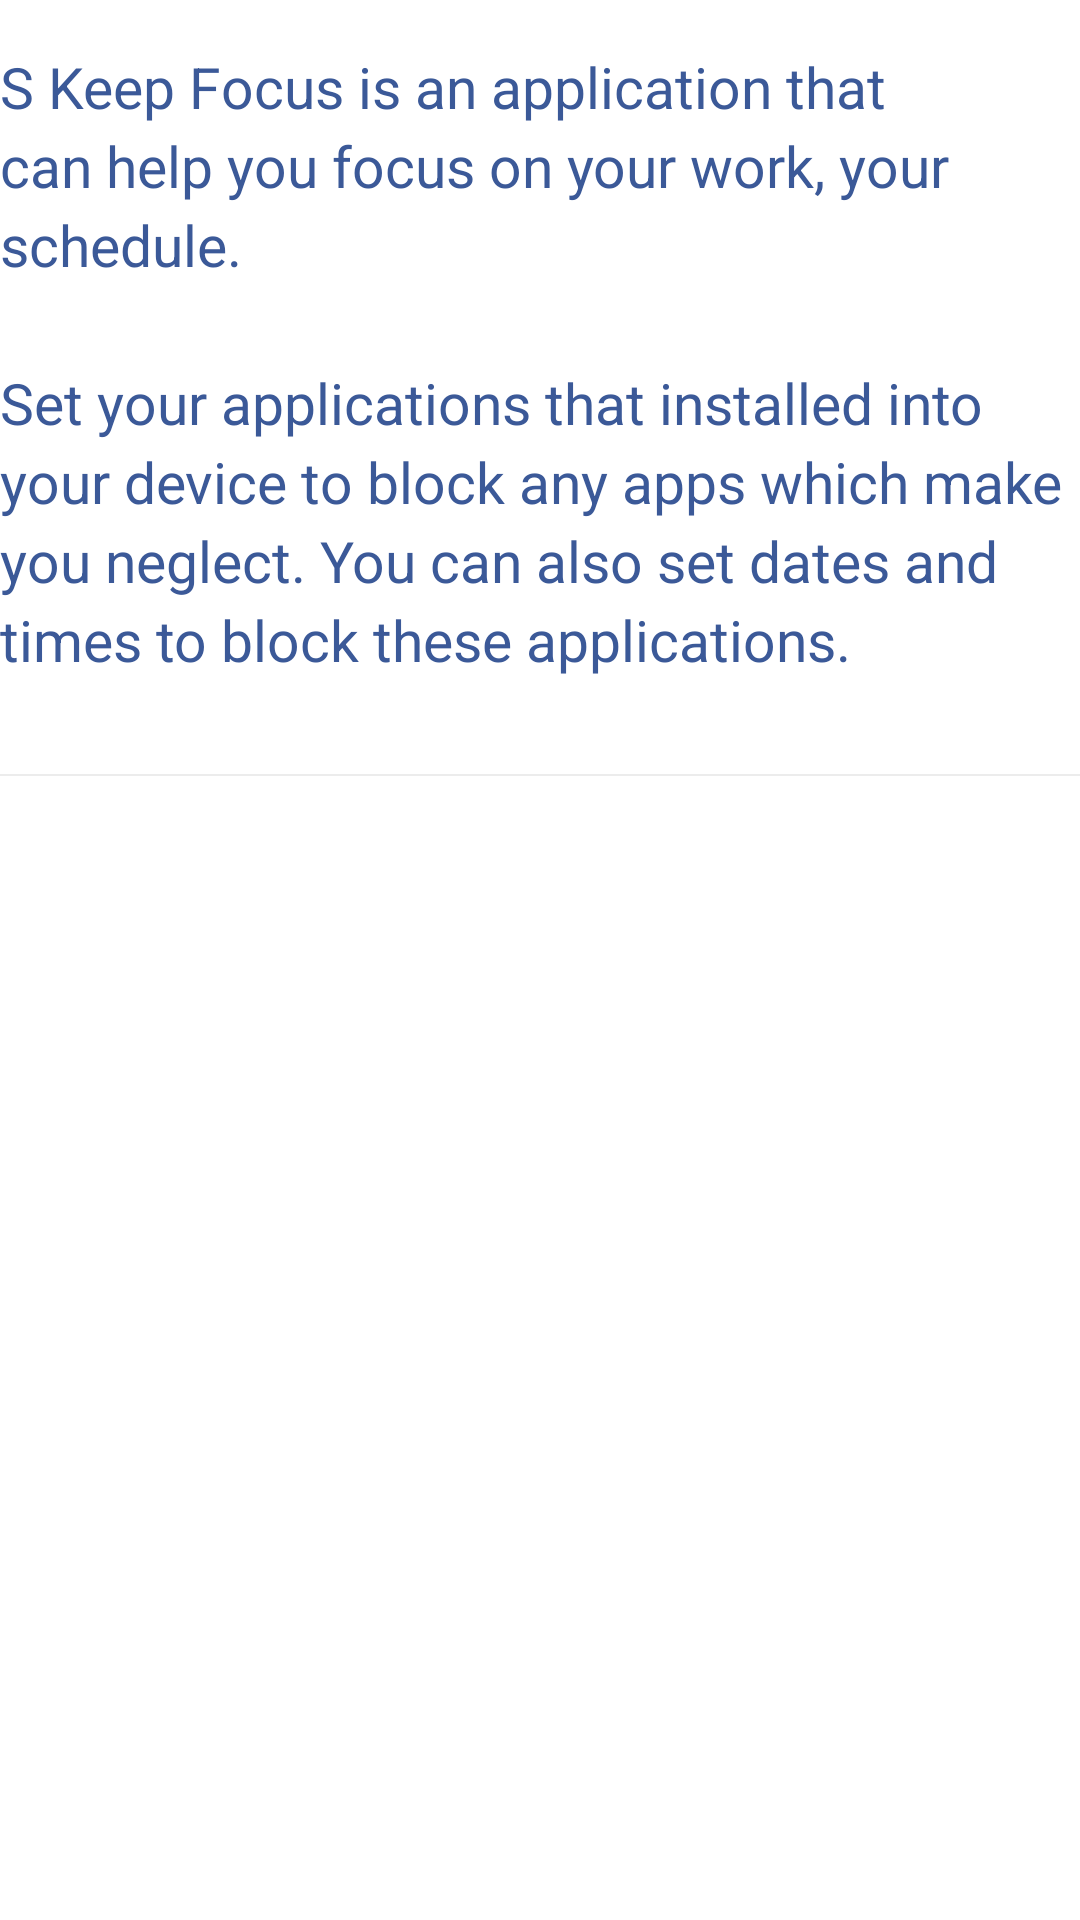

The Android layout XML behind this screen, and the referenced resources:
<!-- AndroidManifest.xml: application theme AppTheme -->
<!-- res/layout/about_activity_layout.xml -->
<?xml version="1.0" encoding="utf-8"?>
<LinearLayout xmlns:android="http://schemas.android.com/apk/res/android"
    android:layout_width="match_parent"
    android:layout_height="match_parent"
    android:layout_margin="@dimen/activity_vertical_margin"
    android:orientation="vertical" >

    <TextView
        android:layout_width="match_parent"
        android:layout_height="wrap_content"
        android:layout_gravity="center"
        android:lineSpacingExtra="@dimen/alert_dialog_text_line_spacing_extra"
        android:text="@string/about_s_keep_focus_description"
        android:layout_marginTop="@dimen/activity_vertical_margin"
        android:layout_marginBottom="@dimen/activity_vertical_margin"
        android:textSize="@dimen/alert_dialog_text_size"
        android:textColor="@color/color_background_button" />

    <ImageView
        android:layout_width="match_parent"
        android:layout_height="@dimen/list_divider_height"
        android:layout_marginTop="@dimen/activity_vertical_margin"
        android:background="?android:attr/listDivider"
        android:contentDescription="@null"
        android:focusable="false" />

    <TextView
        android:id="@+id/txt_version"
        android:layout_width="match_parent"
        android:layout_height="wrap_content"
        android:layout_gravity="center"
        android:lineSpacingExtra="@dimen/alert_dialog_text_line_spacing_extra"
        android:textStyle="bold"
        android:layout_marginTop="@dimen/activity_vertical_margin"
        android:textSize="@dimen/alert_dialog_text_size"
        android:textColor="@color/color_background_button"  />

</LinearLayout>
<!-- resources referenced by this layout -->
<resources>
  <color name="color_background_button">#3B5998</color>
  <dimen name="activity_vertical_margin">16dp</dimen>
  <dimen name="alert_dialog_text_line_spacing_extra">4sp</dimen>
  <dimen name="alert_dialog_text_size">19sp</dimen>
  <dimen name="list_divider_height">2px</dimen>
  <string name="about_s_keep_focus_description">S Keep Focus is an application that can help you focus on your work, your schedule.\n\nSet your applications that installed into your device to block any apps which make you neglect. You can also set dates and times to block these applications.</string>
  <style name="AppTheme" parent="AppBaseTheme">
          
      </style>
  <style name="AppBaseTheme" parent="android:Theme.Light">
          
      </style>
</resources>
